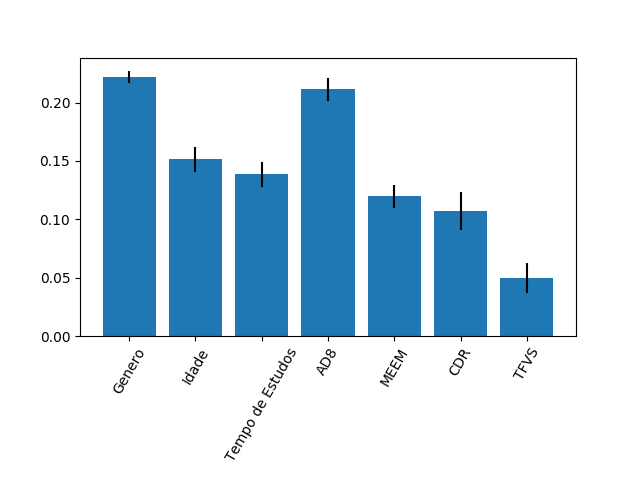

Source data for this figure (header and first rows):
0.22211419161864743, 0.15127286947645074, 0.13860519546030908, 0.21154958045386044, 0.11975608508798878, 0.10711931392428584, 0.04958276397845762
0.005089, 0.01065, 0.01063, 0.009798, 0.009737, 0.01668, 0.01274
